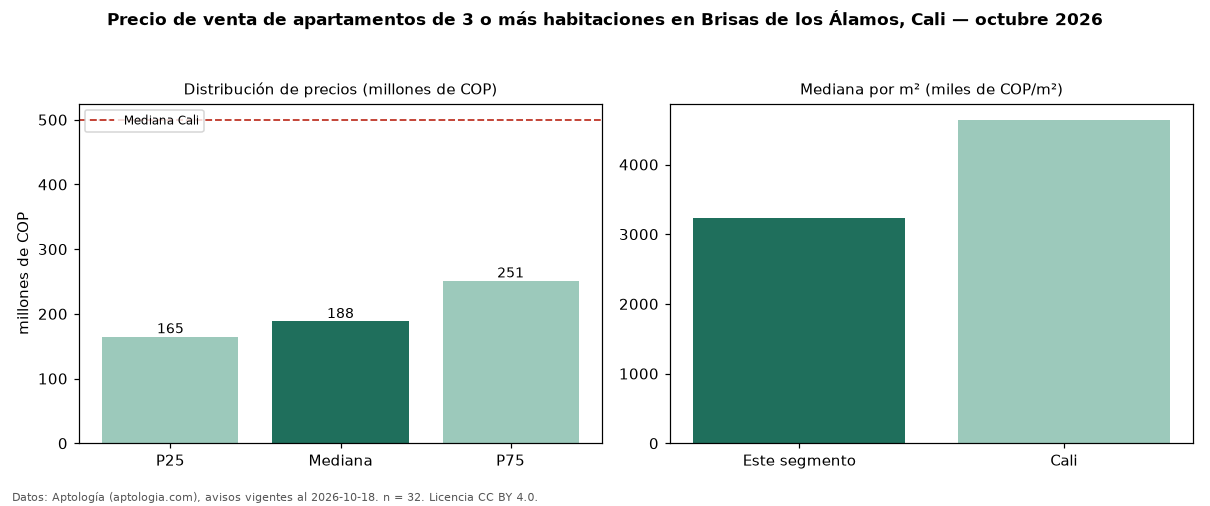

Values plotted in this chart, from the file beside it:
seccion, metrica, valor, moneda, n
precio, p25, 165000000, COP, 32
precio, mediana, 188500000, COP, 32
precio, p75, 251250000, COP, 32
precio, minimo, 150000000, COP, 32
precio, maximo, 290000000, COP, 32
m2, mediana_precio_m2, 3236364, COP, 32
m2, area_mediana_m2, 57.0, m2, 32
admin, mediana_admin_mes, 239000, COP, 22
banos, mediana_banos, 2.0, , 
estrato, estrato_mas_frecuente, 3, , 32
habitaciones, 3+, 188500000, COP, 32
ciudad, mediana_ciudad_referencia, 500000000, COP, 
ciudad, mediana_m2_ciudad, 4642857, COP, 
fuente, fecha_datos, 2026-10-18, , 
fuente, atribucion, https://www.aptologia.com/venta/cali/bri…, , 
fuente, licencia, CC BY 4.0, , 
